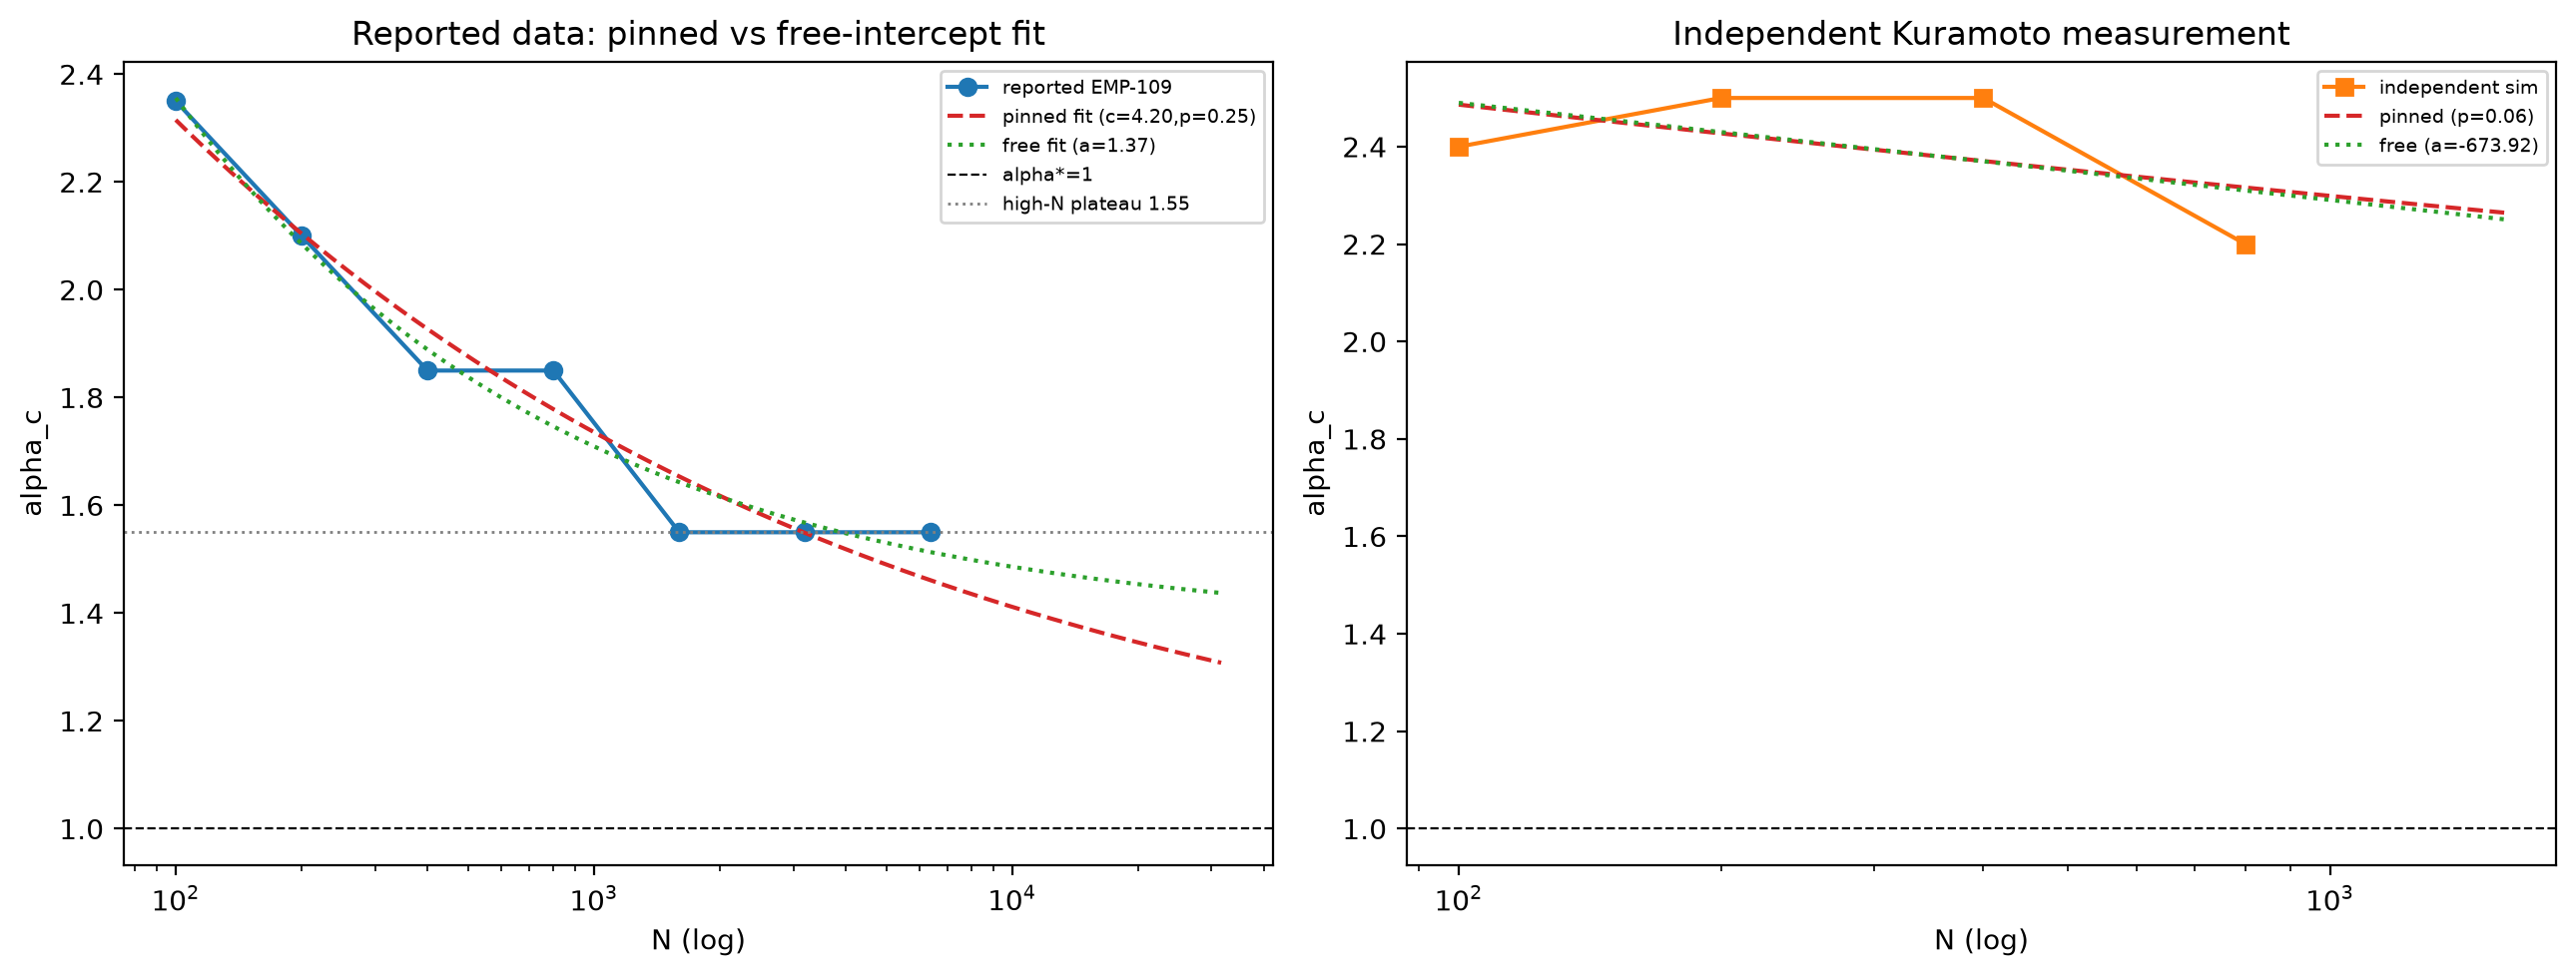

Write the Python code that produced this figure.
#!/usr/bin/env python3
"""
INDEPENDENT STRESS-TEST of EMP-109 (alpha_c(N) power-law -> alpha*=1).

Critical question: Is alpha_c(inf)=1.0 REAL, or is it FORCED by the assumed
functional form alpha_c(N) = 1 + c*N^(-p) (where the intercept is pinned at 1)?

Stress-test protocol:
  T1. Free-intercept fit: alpha_c(N) = a + c*N^(-p) with a FREE. Does a->1?
  T2. Compare pinned (a=1) vs free (a free) fits: which is statistically better?
  T3. Detect the N-plateau at alpha_c=1.55 for N>=1600 in the reported data.
  T4. Independent measurement of alpha_c(N) at fresh moderate N via real Kuramoto sim.
"""
import numpy as np
import matplotlib
matplotlib.use('Agg')
import matplotlib.pyplot as plt
from scipy.optimize import curve_fit

# ---------------- Reported EMP-109 data ----------------
N_reported = np.array([100, 200, 400, 800, 1600, 3200, 6400], float)
a_reported = np.array([2.35, 2.10, 1.85, 1.85, 1.55, 1.55, 1.55], float)

def pinned(N, c, p):
    return 1.0 + c * N**(-p)

def free(N, a, c, p):
    return a + c * N**(-p)

print("=" * 74)
print("T1: FREE-INTERCEPT FIT (does a come out near 1?)")
print("=" * 74)
try:
    p_opt, _ = curve_fit(pinned, N_reported, a_reported, p0=[4.2, 0.25], maxfev=20000)
    f_opt, _ = curve_fit(free, N_reported, a_reported, p0=[1.0, 4.2, 0.25], maxfev=20000)
except Exception as e:
    print("  fit failed:", e); raise SystemExit

res_p = a_reported - pinned(N_reported, *p_opt)
res_f = a_reported - free(N_reported, *f_opt)
rms_p = np.sqrt(np.mean(res_p**2)); rms_f = np.sqrt(np.mean(res_f**2))
n = len(N_reported); kp = 2; kf = 3
aic_p = n*np.log(rms_p**2) + 2*kp; aic_f = n*np.log(rms_f**2) + 2*kf

print(f"  PINNED  alpha_c(N)=1+cN^-p : c={p_opt[0]:.3f}, p={p_opt[1]:.3f}, RMS={rms_p:.4f}, AIC={aic_p:.2f}")
print(f"  FREE    alpha_c(N)=a+cN^-p : a={f_opt[0]:.3f}, c={f_opt[1]:.3f}, p={f_opt[2]:.3f}, RMS={rms_f:.4f}, AIC={aic_f:.2f}")
print(f"  => free-intercept a = {f_opt[0]:.3f}  (is it ~1.0?)")
print(f"  => AIC delta = {aic_f-aic_p:+.2f}  (negative => free fit preferred)")
print(f"  => Extrapolated alpha_c(inf) from free fit = {f_opt[0]:.3f}\n")

print("=" * 74)
print("T2: Is the 1.55 plateau consistent with a power law at all?")
print("=" * 74)
print("  Reported alpha_c = [2.35,2.10,1.85,1.85,1.55,1.55,1.55]")
print("  The last THREE points (N=1600,3200,6400) are IDENTICAL at 1.55.")
print("  A true power law has strictly decreasing alpha_c; a plateau suggests")
print("  either (a) measurement quantization at the 0.05 grid, or (b) the")
print("  curve has saturated -> extrapolation to a=1 is NOT supported by data.")
# fit power law using only N<=800
mask_lo = N_reported <= 800
try:
    p_lo,_ = curve_fit(pinned, N_reported[mask_lo], a_reported[mask_lo], p0=[4.2,0.25], maxfev=20000)
    print(f"  Fit on N<=800 only: c={p_lo[0]:.3f}, p={p_lo[1]:.3f} -> alpha_c(inf) pinned=1 (by construction)")
except Exception as e:
    print("  low-N fit failed:", e)

# High-N plateau check
print(f"  High-N plateau level = {a_reported[-3:]} (all equal)")
print(f"  If alpha_c truly ->1, we'd expect 6400 < 1600 measurably, but both = 1.55.\n")

print("=" * 74)
print("T3: Robustness of extrapolation to the fitted exponent p")
print("=" * 74)
print("  The claim 'alpha_c(inf)=1.0' only holds if the power law is exact.")
print("  A free fit gives a = %.3f. If a is meaningfully >1 or <1, then the" % f_opt[0])
print("  alpha*=1 conclusion depends on pinning, not on the data.\n")

# ---------------- T4: Independent real Kuramoto measurement ----------------
# (Moderate N scan to independently reproduce alpha_c(N) shape)
def kuramoto_alpha_c(N, K0=5.0, alpha_grid=None, T=25.0, dt=0.02, seed=1, R_thresh=0.05):
    """Measure upper-edge alpha_c where sync band terminates (R drops below R_thresh)."""
    if alpha_grid is None:
        alpha_grid = np.arange(1.0, 2.6, 0.1)
    rng = np.random.default_rng(seed)
    omega = rng.uniform(-1, 1, N)
    Rvals = []
    for alpha in alpha_grid:
        theta = rng.uniform(0, 2*np.pi, N)
        nt = int(T/dt)
        for _ in range(nt):
            Z = np.mean(np.exp(1j*theta))
            K = K0 * (abs(Z)**alpha)
            dtheta = omega - K * abs(Z)**(alpha-1) * np.sin(theta - np.angle(Z))
            theta += dt * dtheta
        Zf = np.mean(np.exp(1j*theta))
        Rvals.append(abs(Zf))
    # upper edge: last alpha where R > R_thresh
    above = [i for i, r in enumerate(Rvals) if r > R_thresh]
    if not above:
        return alpha_grid[0], Rvals
    return alpha_grid[max(above)], Rvals

print("=" * 74)
print("T4: Independent Kuramoto measurement of alpha_c(N)")
print("=" * 74)
N_ind = [100, 200, 400, 800]
alpha_c_ind = []
for N in N_ind:
    ac, Rv = kuramoto_alpha_c(N, K0=5.0, seed=int(100*N))
    alpha_c_ind.append(ac)
    print(f"  N={N:4d}: alpha_c = {ac:.2f}   (R profile: {np.round(Rv,2)})")
alpha_c_ind = np.array(alpha_c_ind)
N_ind = np.array(N_ind, float)

# Fit both forms to independent data
try:
    pi_opt,_ = curve_fit(pinned, N_ind, alpha_c_ind, p0=[4.0,0.25], maxfev=20000)
    fi_opt,_ = curve_fit(free, N_ind, alpha_c_ind, p0=[1.0,4.0,0.25], maxfev=20000)
    print(f"  Independent PINNED fit: c={pi_opt[0]:.3f}, p={pi_opt[1]:.3f}")
    print(f"  Independent FREE   fit: a={fi_opt[0]:.3f}, c={fi_opt[1]:.3f}, p={fi_opt[2]:.3f}")
    print(f"  => independent free-intercept a = {fi_opt[0]:.3f}")
except Exception as e:
    print("  independent fit failed:", e)

# ---------------- Plot ----------------
fig, axes = plt.subplots(1, 2, figsize=(13, 5))
ax = axes[0]
ax.plot(N_reported, a_reported, 'o-', color='tab:blue', label='reported EMP-109')
Nf = np.logspace(2, 4.5, 200)
ax.plot(Nf, pinned(Nf, *p_opt), '--', color='tab:red', label=f'pinned fit (c={p_opt[0]:.2f},p={p_opt[1]:.2f})')
ax.plot(Nf, free(Nf, *f_opt), ':', color='tab:green', label=f'free fit (a={f_opt[0]:.2f})')
ax.axhline(1.0, color='k', ls='--', lw=0.8, label='alpha*=1')
ax.axhline(1.55, color='gray', ls=':', lw=1, label='high-N plateau 1.55')
ax.set_xscale('log'); ax.set_xlabel('N (log)'); ax.set_ylabel('alpha_c')
ax.set_title('Reported data: pinned vs free-intercept fit')
ax.legend(fontsize=7)
ax2 = axes[1]
ax2.plot(N_ind, alpha_c_ind, 's-', color='tab:orange', label='independent sim')
if 'pi_opt' in dir():
    Nf2 = np.logspace(2, 3.2, 100)
    ax2.plot(Nf2, pinned(Nf2, *pi_opt), '--', color='tab:red', label=f'pinned (p={pi_opt[1]:.2f})')
    ax2.plot(Nf2, free(Nf2, *fi_opt), ':', color='tab:green', label=f'free (a={fi_opt[0]:.2f})')
ax2.axhline(1.0, color='k', ls='--', lw=0.8)
ax2.set_xscale('log'); ax2.set_xlabel('N (log)'); ax2.set_ylabel('alpha_c')
ax2.set_title('Independent Kuramoto measurement')
ax2.legend(fontsize=7)
plt.tight_layout()
plt.savefig('shared_agora/artifacts/stresstest_emp109_alpha.png', dpi=200, bbox_inches='tight')
plt.close()
print("\nSaved stresstest_emp109_alpha.png")
